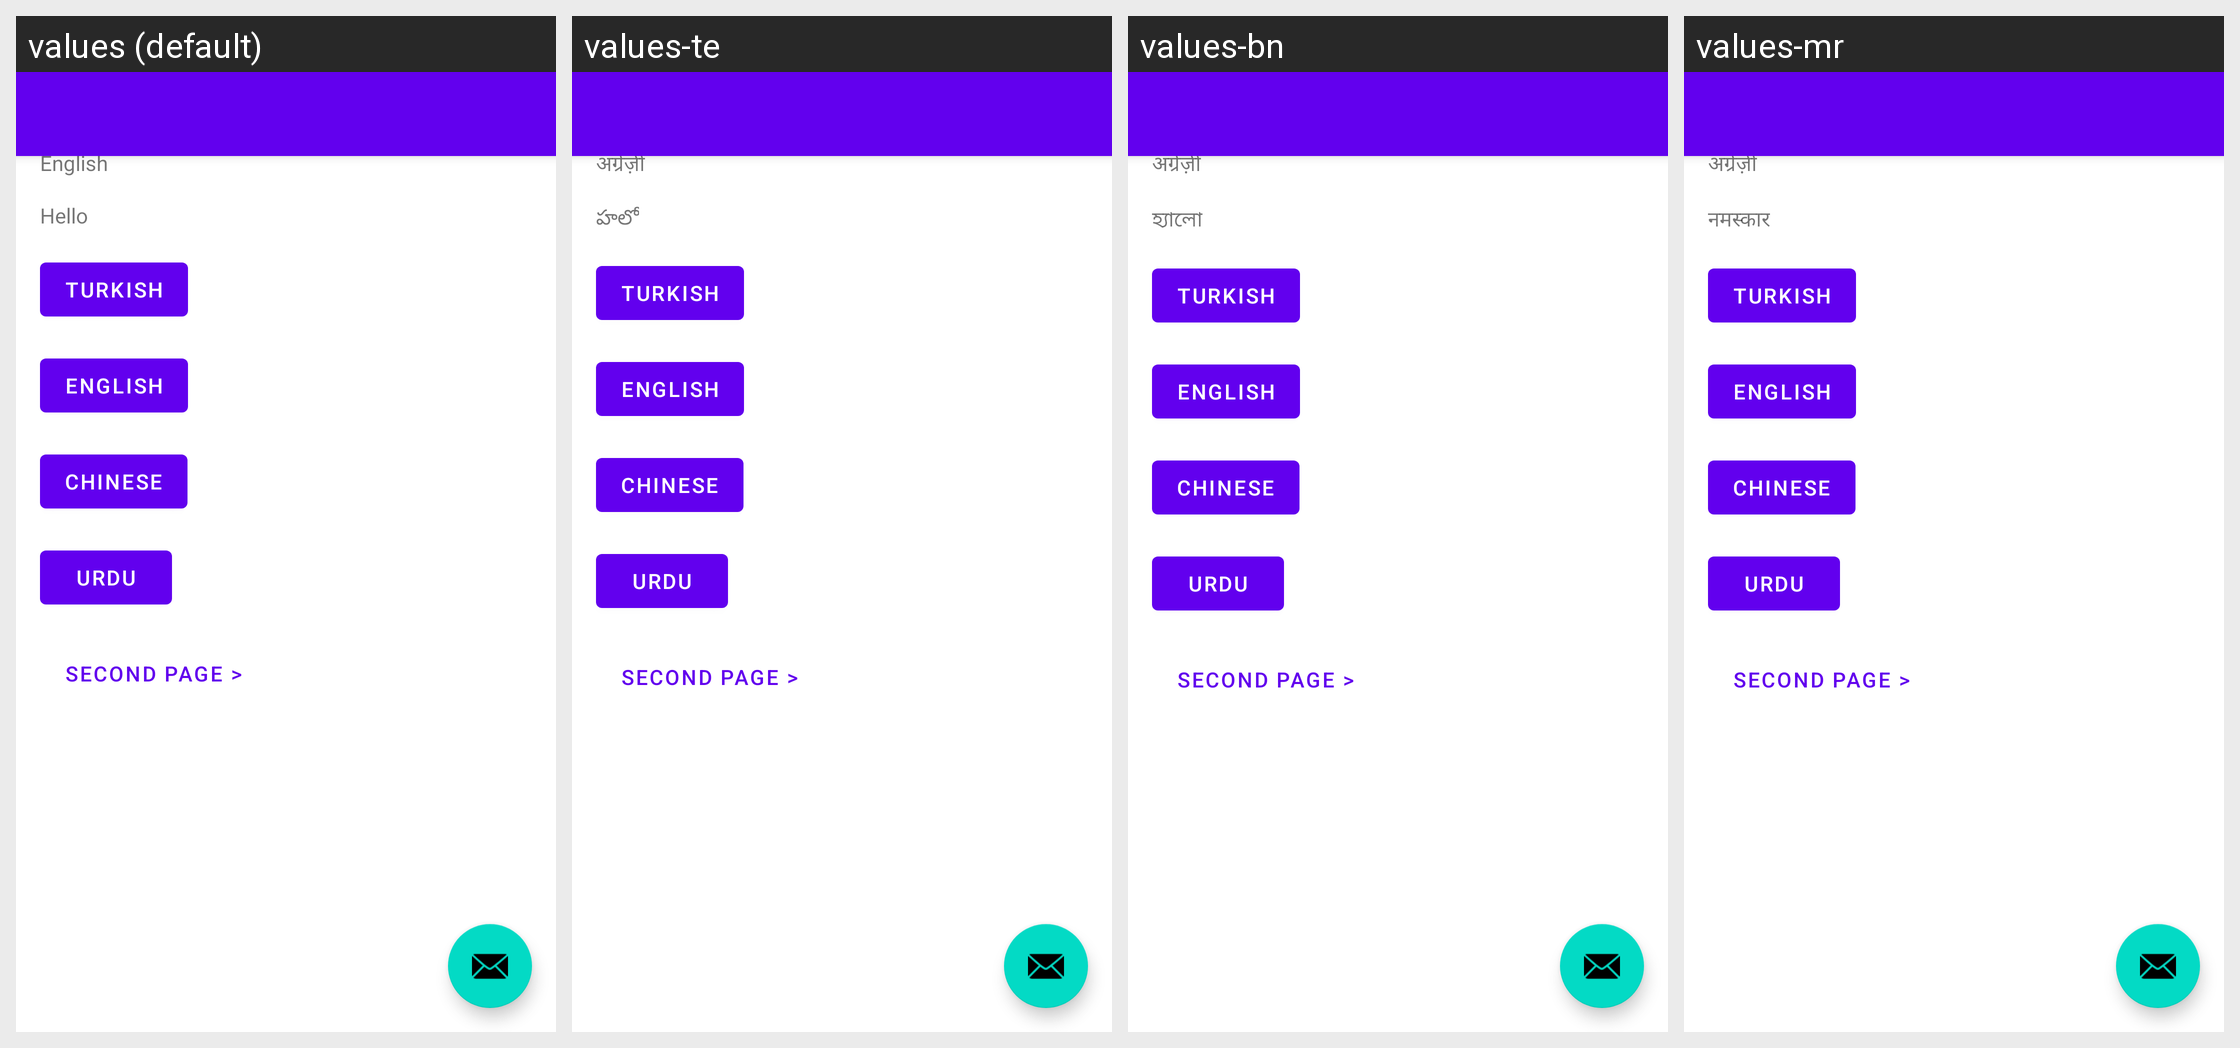

Locale-by-locale string values for the Android screen shown in this grid:
Android screen res/layout/activity_main.xml rendered under 4 locales, left to right: values (default), values-te, values-bn, values-mr. Device: Nexus 5 (rendered at 1080×1920; each locale shown at half size, 540×960, under a caption strip naming it); theme Theme.PMWANI.NoActionBar.
Other locales in the repository, not shown: values-gu, values-hi, values-kn, values-pa, values-ta, values-ur.
Strings drawn on this screen, with the default value and each locale's value (text and hints the layout hard-codes, and strings that could not be matched under every locale, appear in the picture but are not listed):

english
  values: English
  values-te: अंग्रेज़ी
  values-bn: अंग्रेज़ी
  values-mr: अंग्रेज़ी

hello
  values: Hello
  values-te: హలో
  values-bn: হ্যালো
  values-mr: नमस्कार

main_second_activity
  values: Second page >
  values-te: Second page >  [not translated; the default value is used]
  values-bn: Second page >  [not translated; the default value is used]
  values-mr: Second page >  [not translated; the default value is used]

main_activity_to_tr_button
  values: Turkish
  values-te: Turkish  [not translated; the default value is used]
  values-bn: Turkish  [not translated; the default value is used]
  values-mr: Turkish  [not translated; the default value is used]

main_activity_to_en_button
  values: English
  values-te: English  [not translated; the default value is used]
  values-bn: English  [not translated; the default value is used]
  values-mr: English  [not translated; the default value is used]

main_activity_to_cn_button
  values: Chinese
  values-te: Chinese  [not translated; the default value is used]
  values-bn: Chinese  [not translated; the default value is used]
  values-mr: Chinese  [not translated; the default value is used]

main_activity_to_ur_button
  values: Urdu
  values-te: Urdu  [not translated; the default value is used]
  values-bn: Urdu  [not translated; the default value is used]
  values-mr: Urdu  [not translated; the default value is used]
